Labelled photos from "G-SET", an image-classification folder in Winckedy/MCANet-Tiny. The possible labels are: transverse crack, longitudinal crack, alligator crack, pothole, normal.

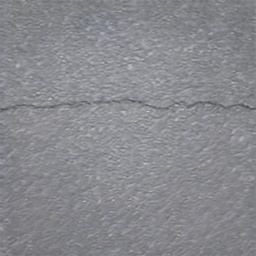
Label: transverse crack

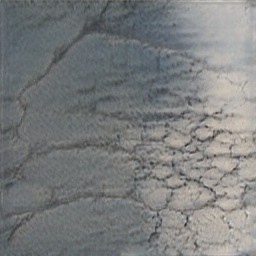
Label: alligator crack

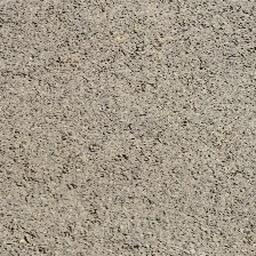
Label: normal

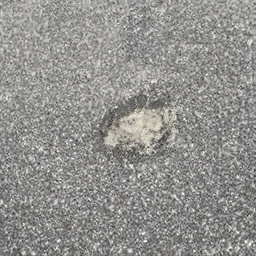
Label: pothole

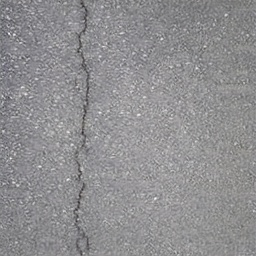
Label: longitudinal crack

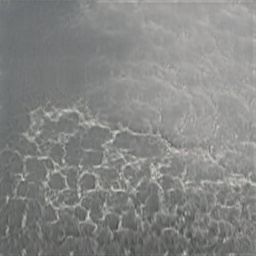
Label: alligator crack
